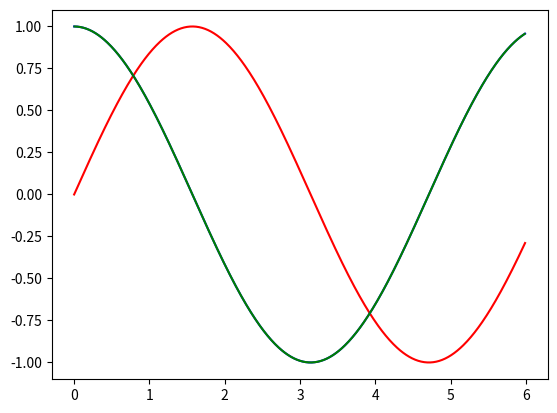

Generate this figure with matplotlib:
import matplotlib.pyplot as plt
import math



X,Y,D = list(), list(),list()
def derivee(X,Y):
    D , X2 = list() , list()
    for i in range(len(Y)-1):
        D.append((Y[i+1]-Y[i])/(X[i+1]-X[i]))
        X2.append( (X[i+1]+X[i])     /2     )
    return X2,D


for x in range(600):
    X.append(x/100)
    Y.append(math.sin(x/100))
    D.append(math.cos(x/100))
Yprime = list()

for i in range(len(Y)-1):
    Yprime.append((Y[i+1]-Y[i])/(X[i+1]-X[i]))

X2,D2 = derivee(X,Y)

plt.plot(X,Y,"r")
#plt.plot(X[:len(X)-1],Yprime,"b")
#plt.plot(X[1:],Yprime,"g")
plt.plot(X,D,"b")
plt.plot(X2,D2,"g")
plt.show()